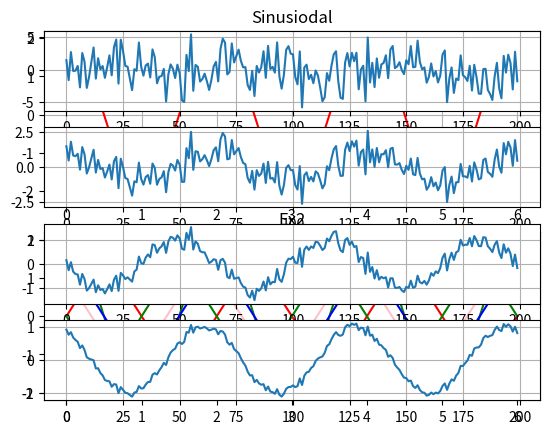

Recreate this plot in Python.
import numpy as np
import matplotlib.pyplot as plt


def ex1(interval):
    amplitudine = 2
    frecventa = 100
    faza = 0

    def generare_sinusoidal(ts):
        return amplitudine * np.sin(2 * np.pi * frecventa * ts + np.pi/2)

    def generare_cosinusoidal(ts):
        return amplitudine * np.cos(2 * np.pi * frecventa * ts + faza)

    def desenare(x):
        plt.subplot(2, 1, 1)
        plt.plot(x, generare_sinusoidal(x), color='red')
        plt.title('Sinusiodal')
        plt.grid()

        plt.subplot(2, 1, 2)
        plt.plot(x, generare_cosinusoidal(x), color='green')
        plt.title('Cosinusoidal')
        plt.grid()

        plt.show()

    desenare(interval)


def ex2(interval):
    amplitudine = 1
    frecventa = 100
    faza = np.array([0, np.pi/2, np.pi, 2*np.pi/3])
    colors = np.array(['red', 'blue', 'green', 'pink'])
    SNR = np.array([0.1, 1, 10, 100])

    def generare_sinusoidal(ts, faza):
        return amplitudine * np.sin(2 * np.pi * frecventa * ts + faza)

    def desenare(x):
        plt.grid()
        plt.title('Ex2')
        k = 0
        for f in faza:
            plt.plot(x, generare_sinusoidal(x, f), color=colors[k])
            k += 1
        plt.show()

    def adaugare_zgomot(x):
        z = np.random.normal(0, 1, len(x))
        for i, snr_val in enumerate(SNR):
            gama = np.sqrt(np.linalg.norm(generare_sinusoidal(x, faza[i])) ** 2 / (snr_val * np.linalg.norm(z) ** 2))
            semnal_zgomot = generare_sinusoidal(x, faza[i]) + gama * z
            plt.subplot(4, 1, i+1)
            plt.plot(semnal_zgomot)
            plt.grid()

        plt.show()

    desenare(interval)
    adaugare_zgomot(interval)


if __name__ == '__main__':
    interval = np.linspace(start=0, stop=6, num=200)
    ex1(interval)
    ex2(interval)

